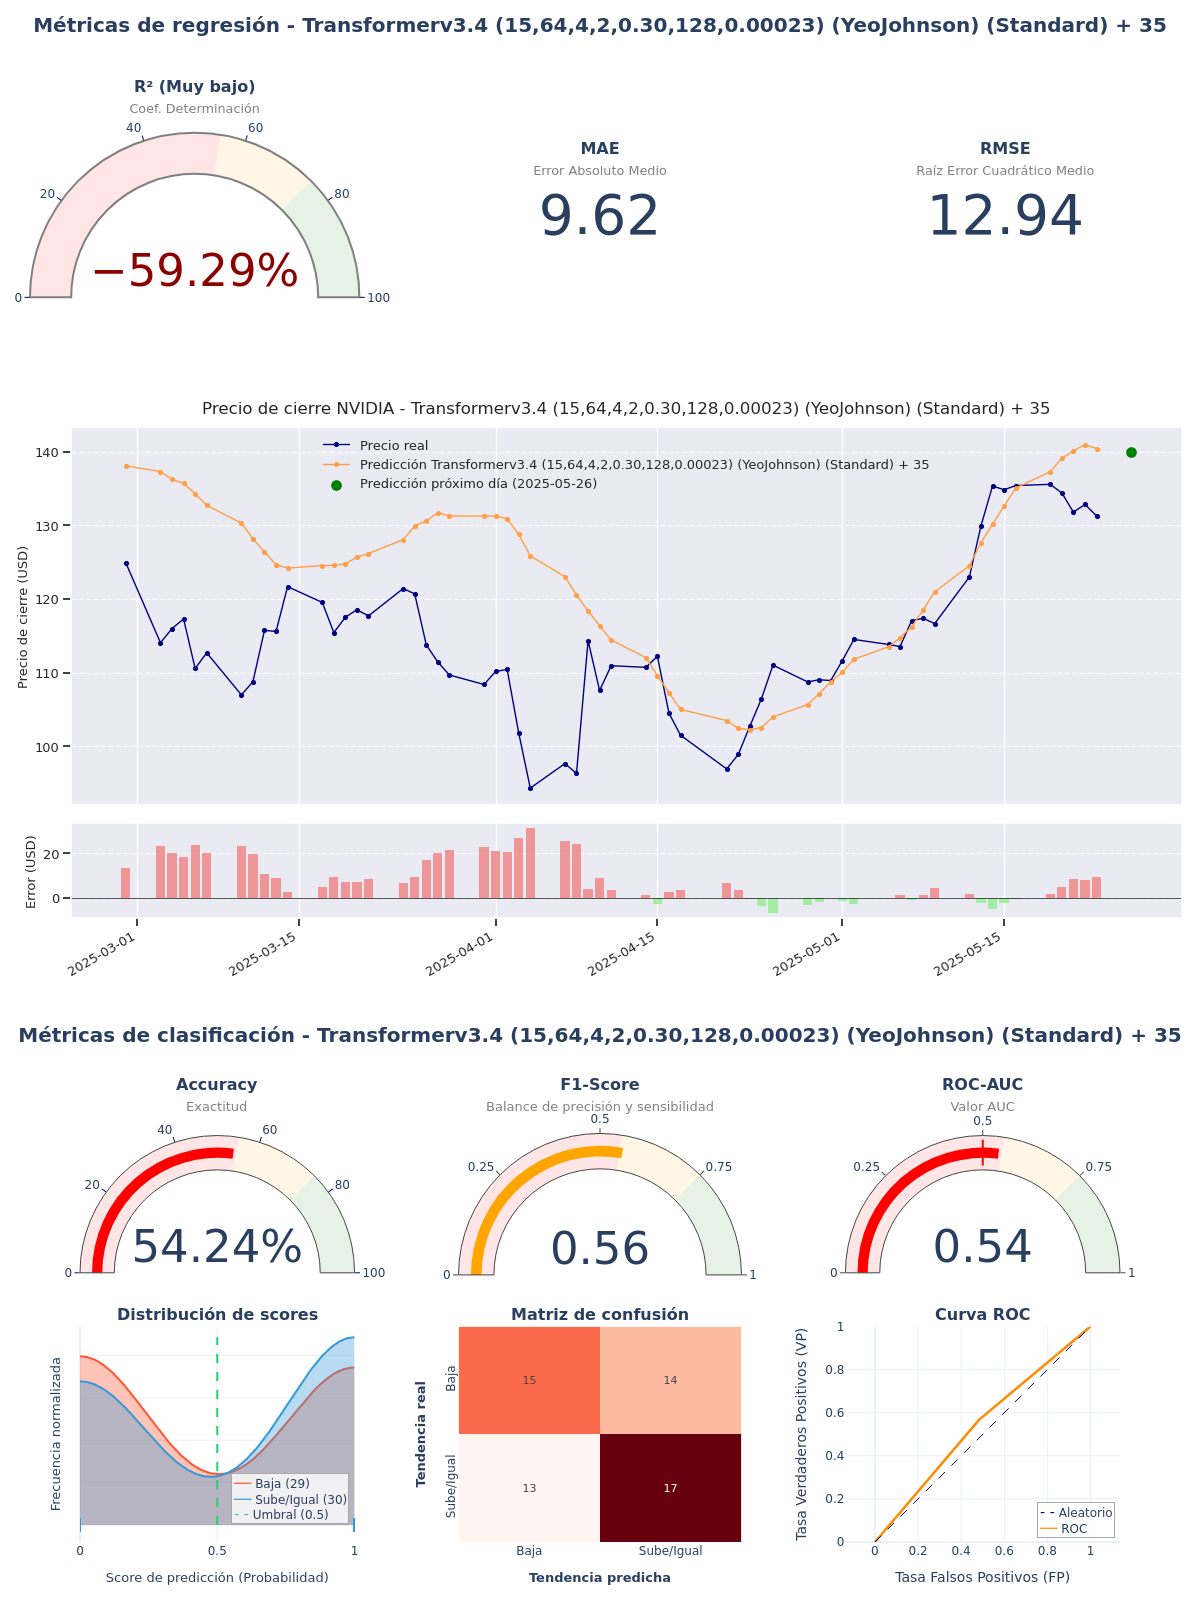

The table this chart was drawn from, first rows:
model_title; model_hash; r2; mae; rmse; accuracy; f1_score; roc_auc; irb_regr; irb_clas; irb_total
Transformerv3.4 (15,64,4,2,0.30,128,0.00…; 31a3515f; -0,5929; 9,6156; 12,9446; 0,5424; 0,5574; 0,542; -0,012; 1,0417; 0,5676
